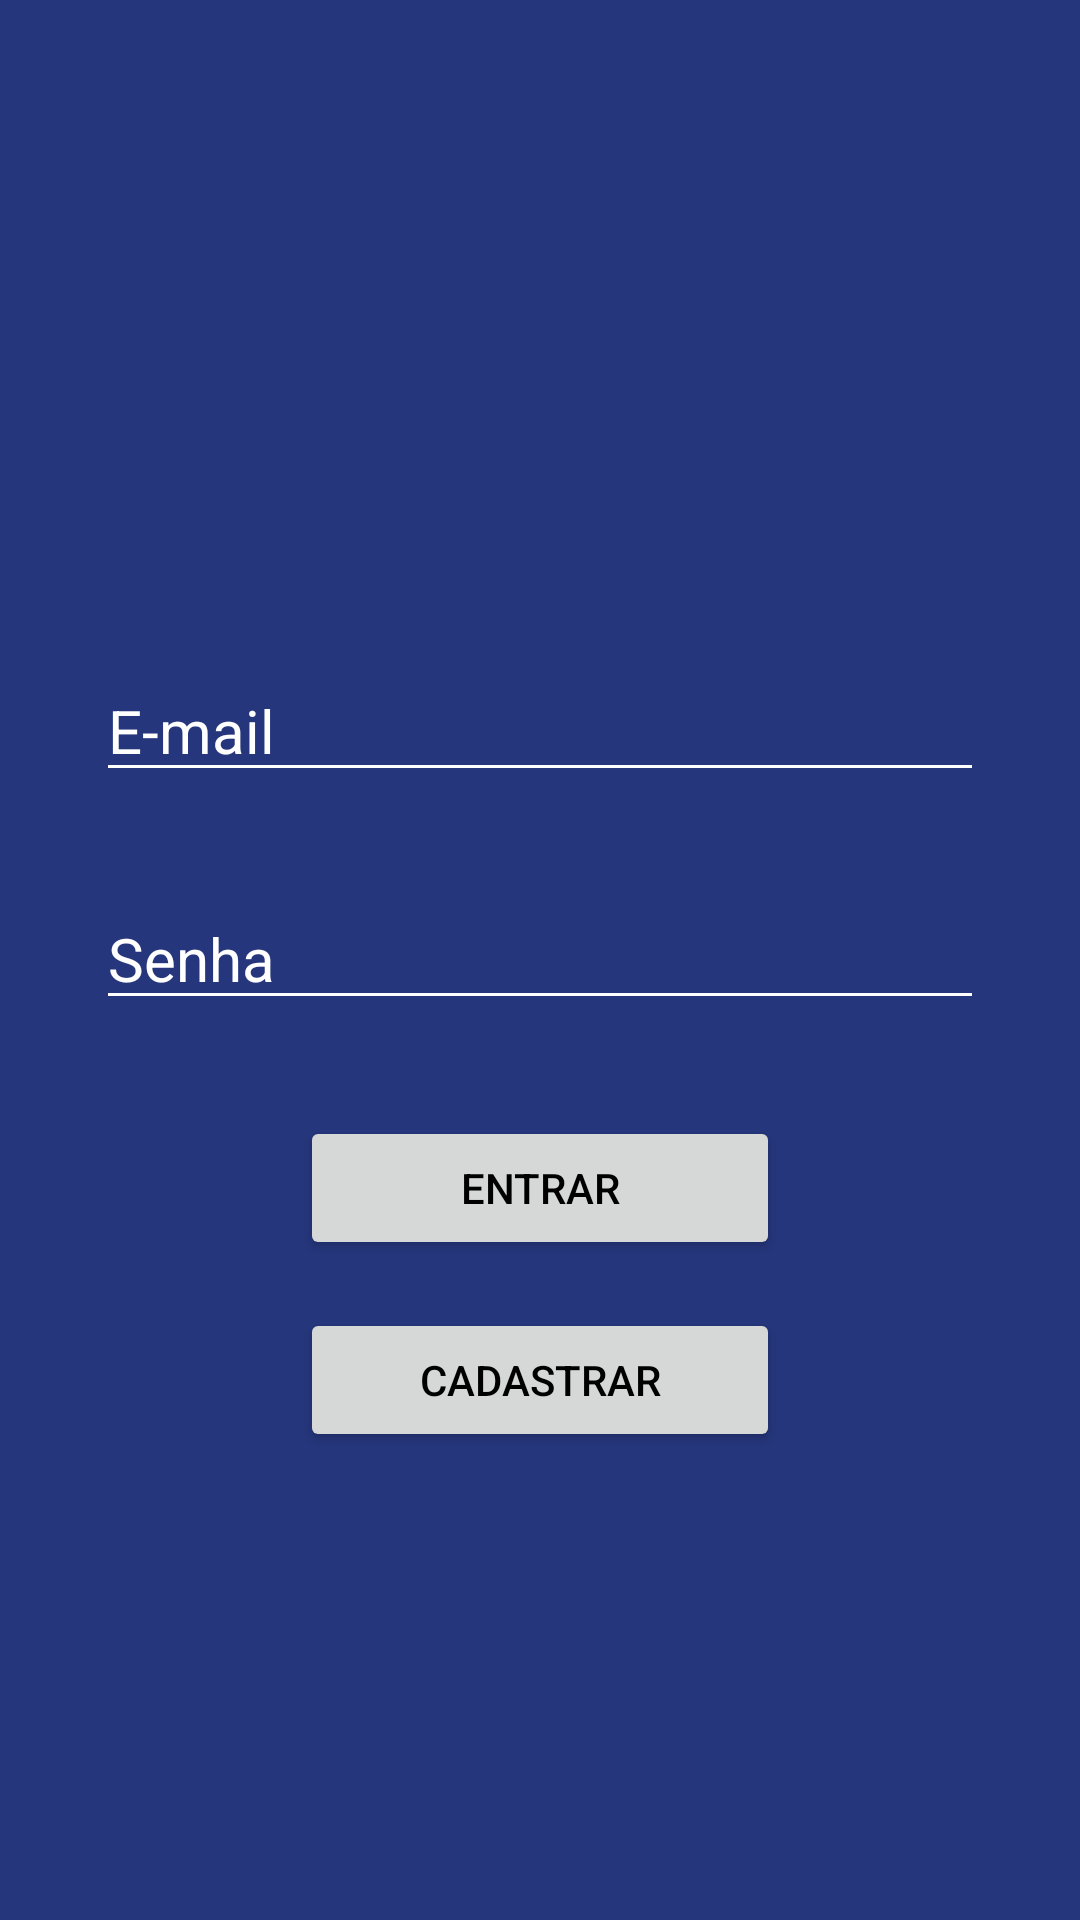

Reconstruct the res/layout file that produces this screen, plus the resources it refers to.
<!-- AndroidManifest.xml: application theme Theme.CellepTechCurso -->
<!-- res/layout/activity_login.xml -->
<?xml version="1.0" encoding="utf-8"?>
<androidx.constraintlayout.widget.ConstraintLayout xmlns:android="http://schemas.android.com/apk/res/android"
    xmlns:app="http://schemas.android.com/apk/res-auto"
    xmlns:tools="http://schemas.android.com/tools"
    android:layout_width="match_parent"
    android:layout_height="match_parent"
    android:background="@color/corDeFundo"
    tools:context=".LoginActivity">

    <EditText
        android:id="@+id/editTextEmail"
        android:layout_width="0dp"
        android:layout_height="wrap_content"
        android:layout_marginStart="32dp"
        android:layout_marginTop="20dp"
        android:layout_marginEnd="32dp"
        android:backgroundTint="@color/white"
        android:ems="10"
        android:hint="E-mail"
        android:inputType="textEmailAddress"
        android:textColor="@color/white"
        android:textColorHint="@color/white"
        android:textSize="20sp"
        app:layout_constraintEnd_toEndOf="parent"
        app:layout_constraintStart_toStartOf="parent"
        app:layout_constraintTop_toBottomOf="@+id/logoCellep" />

    <EditText
        android:id="@+id/editTextSenha"
        android:layout_width="0dp"
        android:layout_height="wrap_content"
        android:layout_marginTop="32dp"
        android:backgroundTint="@color/white"
        android:ems="10"
        android:hint="Senha"
        android:inputType="textPassword"
        android:textColor="@color/white"
        android:textColorHint="@color/white"
        android:textSize="20sp"
        app:layout_constraintEnd_toEndOf="@+id/editTextEmail"
        app:layout_constraintStart_toStartOf="@+id/editTextEmail"
        app:layout_constraintTop_toBottomOf="@+id/editTextEmail" />

    <ImageView
        android:id="@+id/logoCellep"
        android:layout_width="0dp"
        android:layout_height="180dp"
        android:layout_marginStart="16dp"
        android:layout_marginTop="20dp"
        android:layout_marginEnd="16dp"
        app:layout_constraintEnd_toEndOf="parent"
        app:layout_constraintHorizontal_bias="0.0"
        app:layout_constraintStart_toStartOf="parent"
        app:layout_constraintTop_toTopOf="parent"
        app:srcCompat="@drawable/logo_cellep" />

    <Button
        android:id="@+id/btnLoginCadastrar"
        android:layout_width="0dp"
        android:layout_height="wrap_content"
        android:layout_marginTop="16dp"
        android:backgroundTint="@color/corBotao"
        android:text="Cadastrar"
        android:textColor="@color/black"
        app:layout_constraintEnd_toEndOf="@+id/btnLoginEntrar"
        app:layout_constraintHorizontal_bias="0.0"
        app:layout_constraintStart_toStartOf="@+id/btnLoginEntrar"
        app:layout_constraintTop_toBottomOf="@+id/btnLoginEntrar" />

    <Button
        android:id="@+id/btnLoginEntrar"
        android:layout_width="0dp"
        android:layout_height="wrap_content"
        android:layout_marginStart="100dp"
        android:layout_marginTop="32dp"
        android:layout_marginEnd="100dp"
        android:backgroundTint="@color/corBotao"
        android:text="Entrar"
        android:textColor="@color/black"
        app:layout_constraintEnd_toEndOf="parent"
        app:layout_constraintHorizontal_bias="0.0"
        app:layout_constraintStart_toStartOf="parent"
        app:layout_constraintTop_toBottomOf="@+id/editTextSenha" />

    <ImageView
        android:id="@+id/logoHackLogin"
        android:layout_width="100dp"
        android:layout_height="100dp"
        android:layout_marginEnd="16dp"
        android:layout_marginBottom="16dp"
        app:layout_constraintBottom_toBottomOf="parent"
        app:layout_constraintEnd_toEndOf="parent"
        app:srcCompat="@drawable/logo_hack" />
</androidx.constraintlayout.widget.ConstraintLayout>
<!-- resources referenced by this layout -->
<resources>
  <color name="black">#FF000000</color>
  <color name="corBotao">#D6D8D7</color>
  <color name="corDeFundo">#25367C</color>
  <color name="white">#FFFFFFFF</color>
  <style name="Theme.CellepTechCurso" parent="Theme.MaterialComponents.DayNight.NoActionBar">
          
          <item name="colorPrimary">@color/corDeFundo</item>
          <item name="colorPrimaryVariant">@color/purple_700</item>
          <item name="colorOnPrimary">@color/white</item>
          
          <item name="colorSecondary">@color/teal_200</item>
          <item name="colorSecondaryVariant">@color/teal_700</item>
          <item name="colorOnSecondary">@color/black</item>
          
          <item name="android:statusBarColor" tools:targetApi="l">@color/corDeFundo</item>
          
      </style>
  <color name="purple_700">#FF3700B3</color>
  <color name="teal_200">#FF03DAC5</color>
  <color name="teal_700">#FF018786</color>
</resources>
